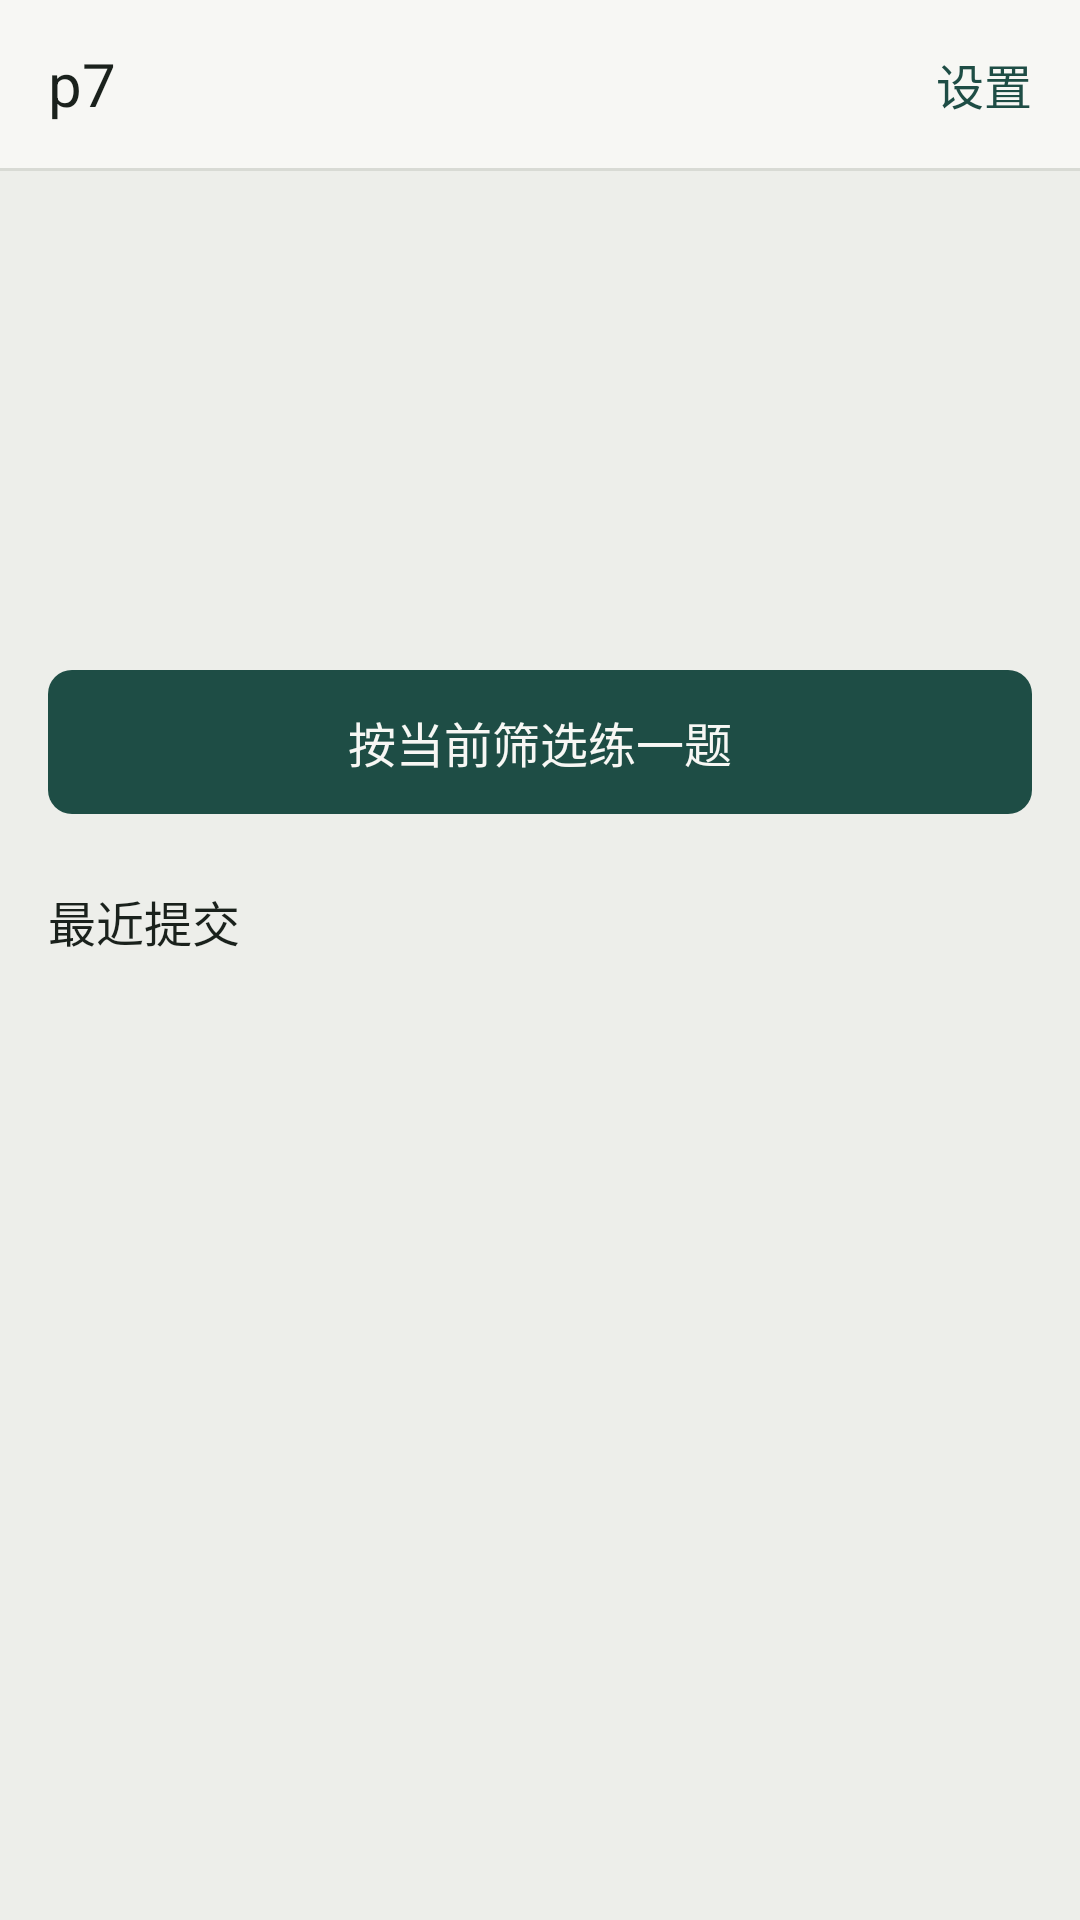

Layout XML and referenced resources for this Android screen:
<!-- AndroidManifest.xml: application theme AppTheme -->
<!-- res/layout/overview.xml -->
<?xml version="1.0" encoding="utf-8"?>
<LinearLayout xmlns:android="http://schemas.android.com/apk/res/android"
    android:layout_width="match_parent"
    android:layout_height="match_parent"
    android:orientation="vertical"
    android:background="@color/background">

    <LinearLayout style="@style/TopBar">
        <TextView
            android:layout_width="0dp"
            android:layout_height="wrap_content"
            android:layout_weight="1"
            android:text="@string/app_name"
            android:textColor="@color/text_primary"
            android:textSize="@dimen/text_title" />
        <TextView
            android:id="@+id/btn_settings"
            android:layout_width="wrap_content"
            android:layout_height="match_parent"
            android:gravity="center_vertical"
            android:paddingStart="@dimen/gap_row"
            android:text="@string/settings"
            android:textColor="@color/accent"
            android:textSize="@dimen/text_body" />
    </LinearLayout>

    <View
        android:layout_width="match_parent"
        android:layout_height="1dp"
        android:background="@color/divider" />

    <ScrollView
        android:layout_width="match_parent"
        android:layout_height="match_parent">

        <LinearLayout
            android:layout_width="match_parent"
            android:layout_height="wrap_content"
            android:orientation="vertical"
            android:padding="@dimen/margin_h">

            <TextView
                android:id="@+id/tv_solved_total"
                android:layout_width="match_parent"
                android:layout_height="wrap_content"
                android:textColor="@color/text_primary"
                android:textSize="@dimen/text_title" />

            <LinearLayout
                android:id="@+id/level_container"
                android:layout_width="match_parent"
                android:layout_height="wrap_content"
                android:layout_marginTop="@dimen/gap_block"
                android:orientation="vertical" />

            <TextView
                android:id="@+id/tv_first_rate"
                android:layout_width="match_parent"
                android:layout_height="wrap_content"
                android:layout_marginTop="@dimen/gap_block"
                android:textColor="@color/text_secondary"
                android:textSize="@dimen/text_body" />

            <TextView
                android:id="@+id/tv_last7"
                android:layout_width="match_parent"
                android:layout_height="wrap_content"
                android:layout_marginTop="@dimen/gap_row"
                android:textColor="@color/text_secondary"
                android:textSize="@dimen/text_body" />

            <Button
                android:id="@+id/btn_practice"
                style="@style/Button"
                android:layout_width="match_parent"
                android:layout_height="wrap_content"
                android:layout_marginTop="@dimen/gap_block"
                android:text="@string/practice_cta" />

            <TextView
                android:id="@+id/tv_recent_title"
                android:layout_width="match_parent"
                android:layout_height="wrap_content"
                android:layout_marginTop="@dimen/gap_block"
                android:text="@string/recent_title"
                android:textColor="@color/text_primary"
                android:textSize="@dimen/text_body" />

            <LinearLayout
                android:id="@+id/recent_container"
                android:layout_width="match_parent"
                android:layout_height="wrap_content"
                android:layout_marginTop="@dimen/gap_row"
                android:orientation="vertical" />

            <TextView
                android:id="@+id/tv_overview_error"
                android:layout_width="match_parent"
                android:layout_height="wrap_content"
                android:gravity="center"
                android:padding="@dimen/gap_block"
                android:textColor="@color/text_secondary"
                android:textSize="@dimen/text_body"
                android:visibility="gone" />
        </LinearLayout>
    </ScrollView>
</LinearLayout>
<!-- resources referenced by this layout -->
<resources>
  <color name="accent">#1E4D45</color>
  <color name="background">#EDEEEA</color>
  <color name="divider">#D8DAD4</color>
  <color name="text_primary">#1A211C</color>
  <color name="text_secondary">#5A635C</color>
  <dimen name="gap_block">24dp</dimen>
  <dimen name="gap_row">8dp</dimen>
  <dimen name="margin_h">16dp</dimen>
  <dimen name="text_body">16sp</dimen>
  <dimen name="text_title">20sp</dimen>
  <string name="app_name">p7</string>
  <string name="practice_cta">按当前筛选练一题</string>
  <string name="recent_title">最近提交</string>
  <string name="settings">设置</string>
  <style name="Button" parent="Widget.AppCompat.Button">
          <item name="android:minHeight">@dimen/button_h</item>
          <item name="android:textSize">@dimen/text_body</item>
          <item name="android:background">@drawable/bg_button</item>
          <item name="android:textColor">@color/text_on_accent</item>
          <item name="android:stateListAnimator">@null</item>
      </style>
  <style name="TopBar">
          <item name="android:layout_width">match_parent</item>
          <item name="android:layout_height">@dimen/row_h</item>
          <item name="android:gravity">center_vertical</item>
          <item name="android:orientation">horizontal</item>
          <item name="android:paddingStart">@dimen/margin_h</item>
          <item name="android:paddingEnd">@dimen/margin_h</item>
          <item name="android:background">@color/surface</item>
      </style>
  <style name="AppTheme" parent="Theme.AppCompat.Light.NoActionBar">
          <item name="android:windowBackground">@color/background</item>
          <item name="android:windowLightStatusBar">true</item>
          <item name="android:statusBarColor">@color/background</item>
          
          <item name="android:windowOptOutEdgeToEdgeEnforcement">true</item>
      </style>
  <dimen name="button_h">48dp</dimen>
  <!-- drawable bg_button (drawable) -->
  <?xml version="1.0" encoding="utf-8"?>
  <selector xmlns:android="http://schemas.android.com/apk/res/android">
      <item android:state_enabled="false">
          <shape android:shape="rectangle">
              <solid android:color="@color/button_disabled" />
              <corners android:radius="@dimen/button_radius" />
          </shape>
      </item>
      <item android:state_pressed="true">
          <shape android:shape="rectangle">
              <solid android:color="#163A34" />
              <corners android:radius="@dimen/button_radius" />
          </shape>
      </item>
      <item>
          <shape android:shape="rectangle">
              <solid android:color="@color/accent" />
              <corners android:radius="@dimen/button_radius" />
          </shape>
      </item>
  </selector>
  <color name="text_on_accent">#F7F7F4</color>
  <dimen name="row_h">56dp</dimen>
  <color name="surface">#F7F7F4</color>
  <color name="button_disabled">#B8BCB5</color>
  <dimen name="button_radius">8dp</dimen>
</resources>
